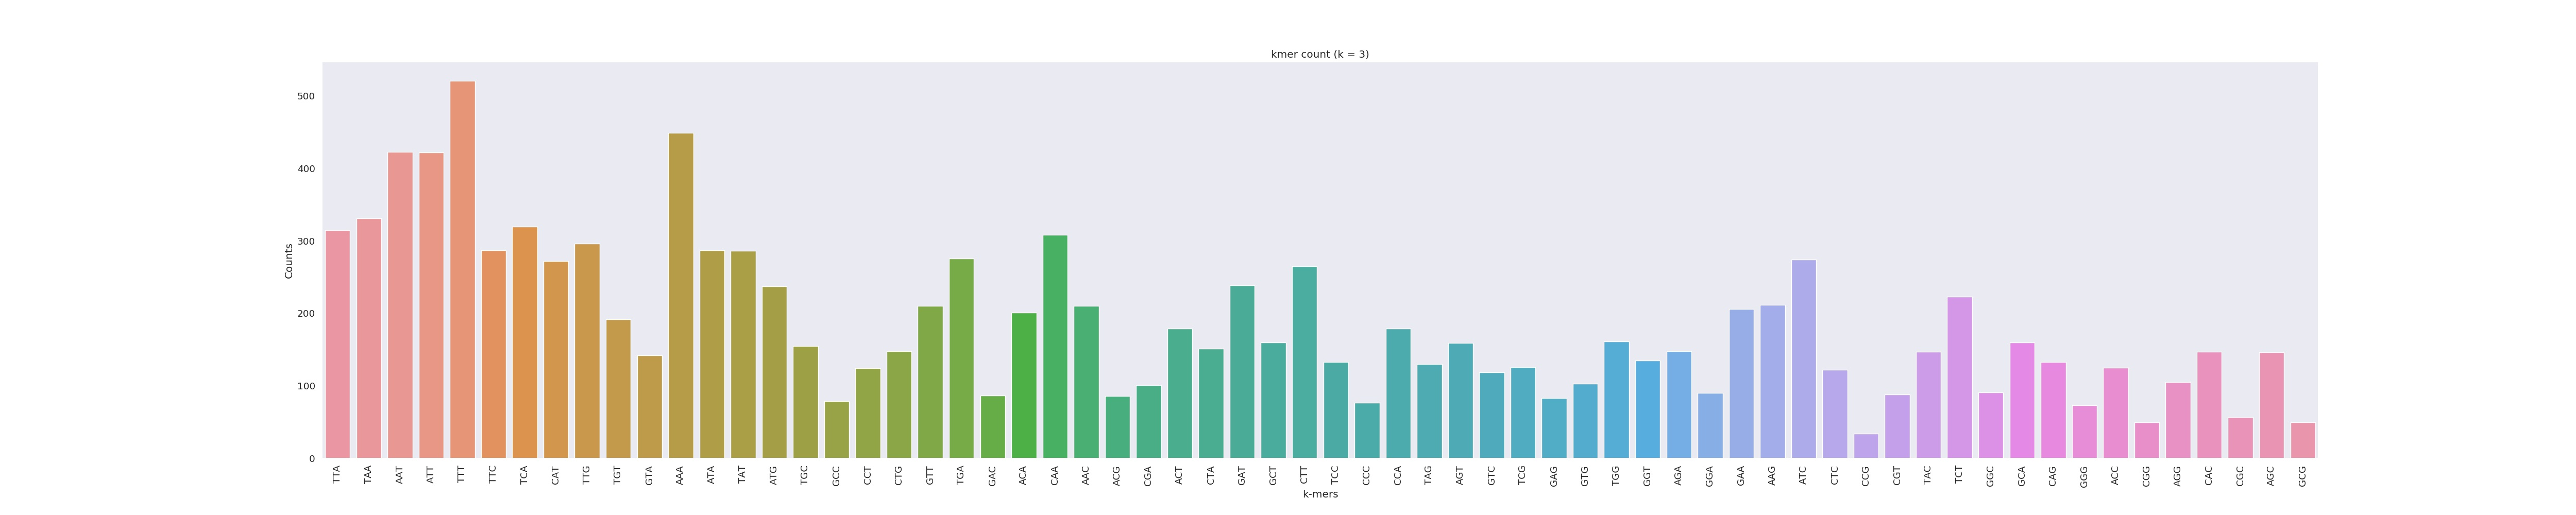

The data file committed next to this chart (first rows):
TTA	315
TAA	331
AAT	423
ATT	422
TTT	521
TTC	287
TCA	320
CAT	272
TTG	296
TGT	192
GTA	142
AAA	449
ATA	287
TAT	286
ATG	237
TGC	155
GCC	79
CCT	124
CTG	148
GTT	210
TGA	276
GAC	87
ACA	201
CAA	308
AAC	210
ACG	86
CGA	101
ACT	179
CTA	151
GAT	239
GCT	160
CTT	265
TCC	133
CCC	77
CCA	179
TAG	130
AGT	159
GTC	119
TCG	126
GAG	83
GTG	103
TGG	161
GGT	135
AGA	148
GGA	90
GAA	206
AAG	212
ATC	274
CTC	122
CCG	34
CGT	88
TAC	147
TCT	223
GGC	91
GCA	160
CAG	133
GGG	73
ACC	125
CGG	50
AGG	105
CAC	147
... 3 more rows
